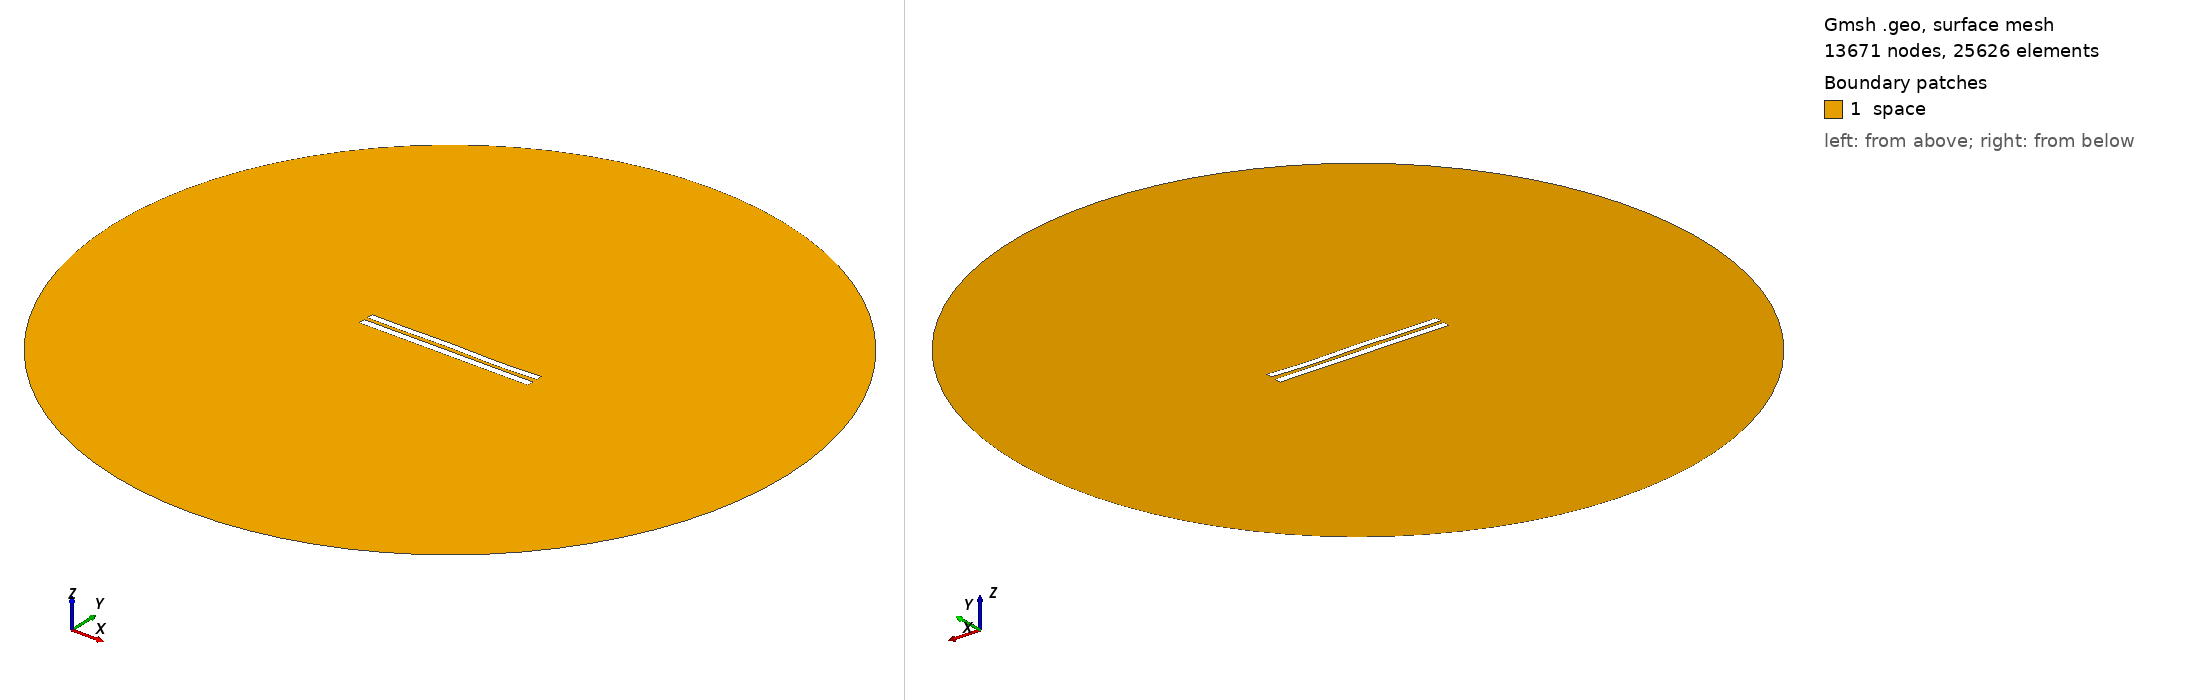

Gmsh geometry script, surface-meshed: 13671 nodes, 25626 surface elements. Boundary patches (legend numbers): 1 space. Left view from above one corner, right view from below the opposite corner. Legend entries are the model's physical surfaces. The drawing asked Gmsh for element sizes between 1% and 20% of the model's largest extent; the script's own settings can give other sizes.

=== 5446.geo (drawn) ===
//---------------------------------------
// Geometry kernel
//---------------------------------------

SetFactory("OpenCASCADE");



//---------------------------------------
// Parameters of the geometry
//---------------------------------------

// Overetch of the upper plate
overetch = 0.125;

// Distance between the plates
distance = 2.25;

// Discretization over the x axis (for the deformation)
nx = 50; 

// Length of the plate
L = 100 - overetch; 

// Number of modes
n = 4; 

// 1st mode coefficient
coeff(1) = 0.07499999999999998;
beta(1) = 0.596864 * 3.1415926535 / L;

// 2nd mode coefficient
coeff(2) = 0.0;
beta(2) = 1.49418 * 3.1415926535 / L;

// 3rd mode coefficient
coeff(3) = 0.15;
beta(3) = 2.50025 * 3.1415926535 / L;

// 4th mode coefficient
coeff(4) = -0.15;
beta(4) = 3.49999 * 3.1415926535 / L;



//---------------------------------------
// Upper plate (deformed rectangle)
//---------------------------------------

// Coordiantes of the upper plate
xmin = -50;
xmax = 50 - overetch;

// Height of the upper plate
yheight = 4 - 2 * overetch;

// Indexes of the points
UpperID[] = {};
LowerID[] = {};
LeftID[] = {};
RightID[] = {};

// Point index
p = 1;

// Horizontal edges
For i In {1:nx}
    x = xmin + (i-1)*(xmax - xmin)/(nx-1);

    y_bottom = distance / 2 + overetch;
    For j In {1:n}
        C = (Cosh(beta(j)*L) + Cos(beta(j)*L)) / (Sinh(beta(j)*L) + Sin(beta(j)*L));
        y_bottom  = y_bottom + coeff(j) * (Cosh(beta(j)*(x+50)) - Cos(beta(j)*(x+50)) - C * (Sinh(beta(j)*(x+50)) - Sin(beta(j)*(x+50))));
    EndFor

    y_top = y_bottom + yheight;

    Point(p) = {x, y_top, 0, 1.0};
    UpperID[i] = p;
    p = p + 1;

    Point(p) = {x, y_bottom, 0, 1.0};
    LowerID[i] = p;
    p = p + 1;
EndFor

// Create point lists
UpperPts[] = {}; LowerPts[] = {};
For i In {1:nx}
  UpperPts[] += {UpperID[i]};
  LowerPts[] += {LowerID[i]};
EndFor

// Build splines
Spline(1) = {UpperPts[]};
Spline(2) = {LowerPts[]};
Line(3) = {LowerPts[nx-1], UpperPts[nx-1]};
Line(4) = {LowerPts[0], UpperPts[0]};

// Build the plane surface
Curve Loop(1) = {2, 3, -1, -4};
Plane Surface(1) = {1};



//---------------------------------------
// Lower plate (rectangle)
//---------------------------------------

// Vertices
Point(1001) = {-50, -1, 0, 1.0};
Point(1002) = { 50, -1, 0, 1.0};
Point(1003) = { 50,  -5, 0, 1.0};
Point(1004) = {-50,  -5, 0, 1.0};

// Edges
Line(5) = {1001, 1002};
Line(6) = {1002, 1003};
Line(7) = {1003, 1004};
Line(8) = {1004, 1001};

// Plane surface
Line Loop(2) = {5, 6, 7, 8};
Plane Surface(2) = {2}; 



//---------------------------------------
// Outer (fictious) boundary
//---------------------------------------

// Points
Point(1005) = {0, 0, 0};       // Center
Point(1006) = {200, 0, 0};     // Start point
Point(1007) = {0, 200, 0};     // 90 degrees
Point(1008) = {-200, 0, 0};    // 180 degrees
Point(1009) = {0, -200, 0};    // 270 degrees

// Circle arcs (each needs start, center, end)
Circle(9) = {1006, 1005, 1007};
Circle(10) = {1007, 1005, 1008};
Circle(11) = {1008, 1005, 1009};
Circle(12) = {1009, 1005, 1006};

// Plane surface for the entire domain
Curve Loop(3) = {9, 10, 11, 12};
Surface(3) = {3};

// Subtract the plates from the whole domain to obtain the actual domain where we want to solve the equations
BooleanDifference{ Surface{3}; Delete; }{ Surface{1}; Surface{2}; Delete; }




//---------------------------------------
// Transfinite Lines/Curves
//---------------------------------------

// Set the number of points on the boundaries
r = 7;

// Plates
Transfinite Curve {1, 2} = 50*r Using Progression 1;
Transfinite Curve {3, 4} = 2*r Using Progression 1;
Transfinite Line {5, 7} = 50*r Using Progression 1;
Transfinite Line {6, 8} = 2*r Using Progression 1;

// Outer boundary
Transfinite Line {9, 10, 11, 12} = 20 Using Progression 1;



//---------------------------------------
// Physical groups
//---------------------------------------                

// Physical curves (boundaries)
Physical Line("force_segment", 10) = {2};
Physical Line("upper_plate", 11) = {1, 3, 4};
Physical Line("lower_plate", 12) = {5, 6, 7, 8};
Physical Line("boundary", 20) = {9, 10, 11, 12};

// Physical Surfaces
Physical Surface("space", 30) = {3};



//---------------------------------------
// 6. Generate the Mesh
//---------------------------------------

// 2D mesh generation
Mesh 2;
